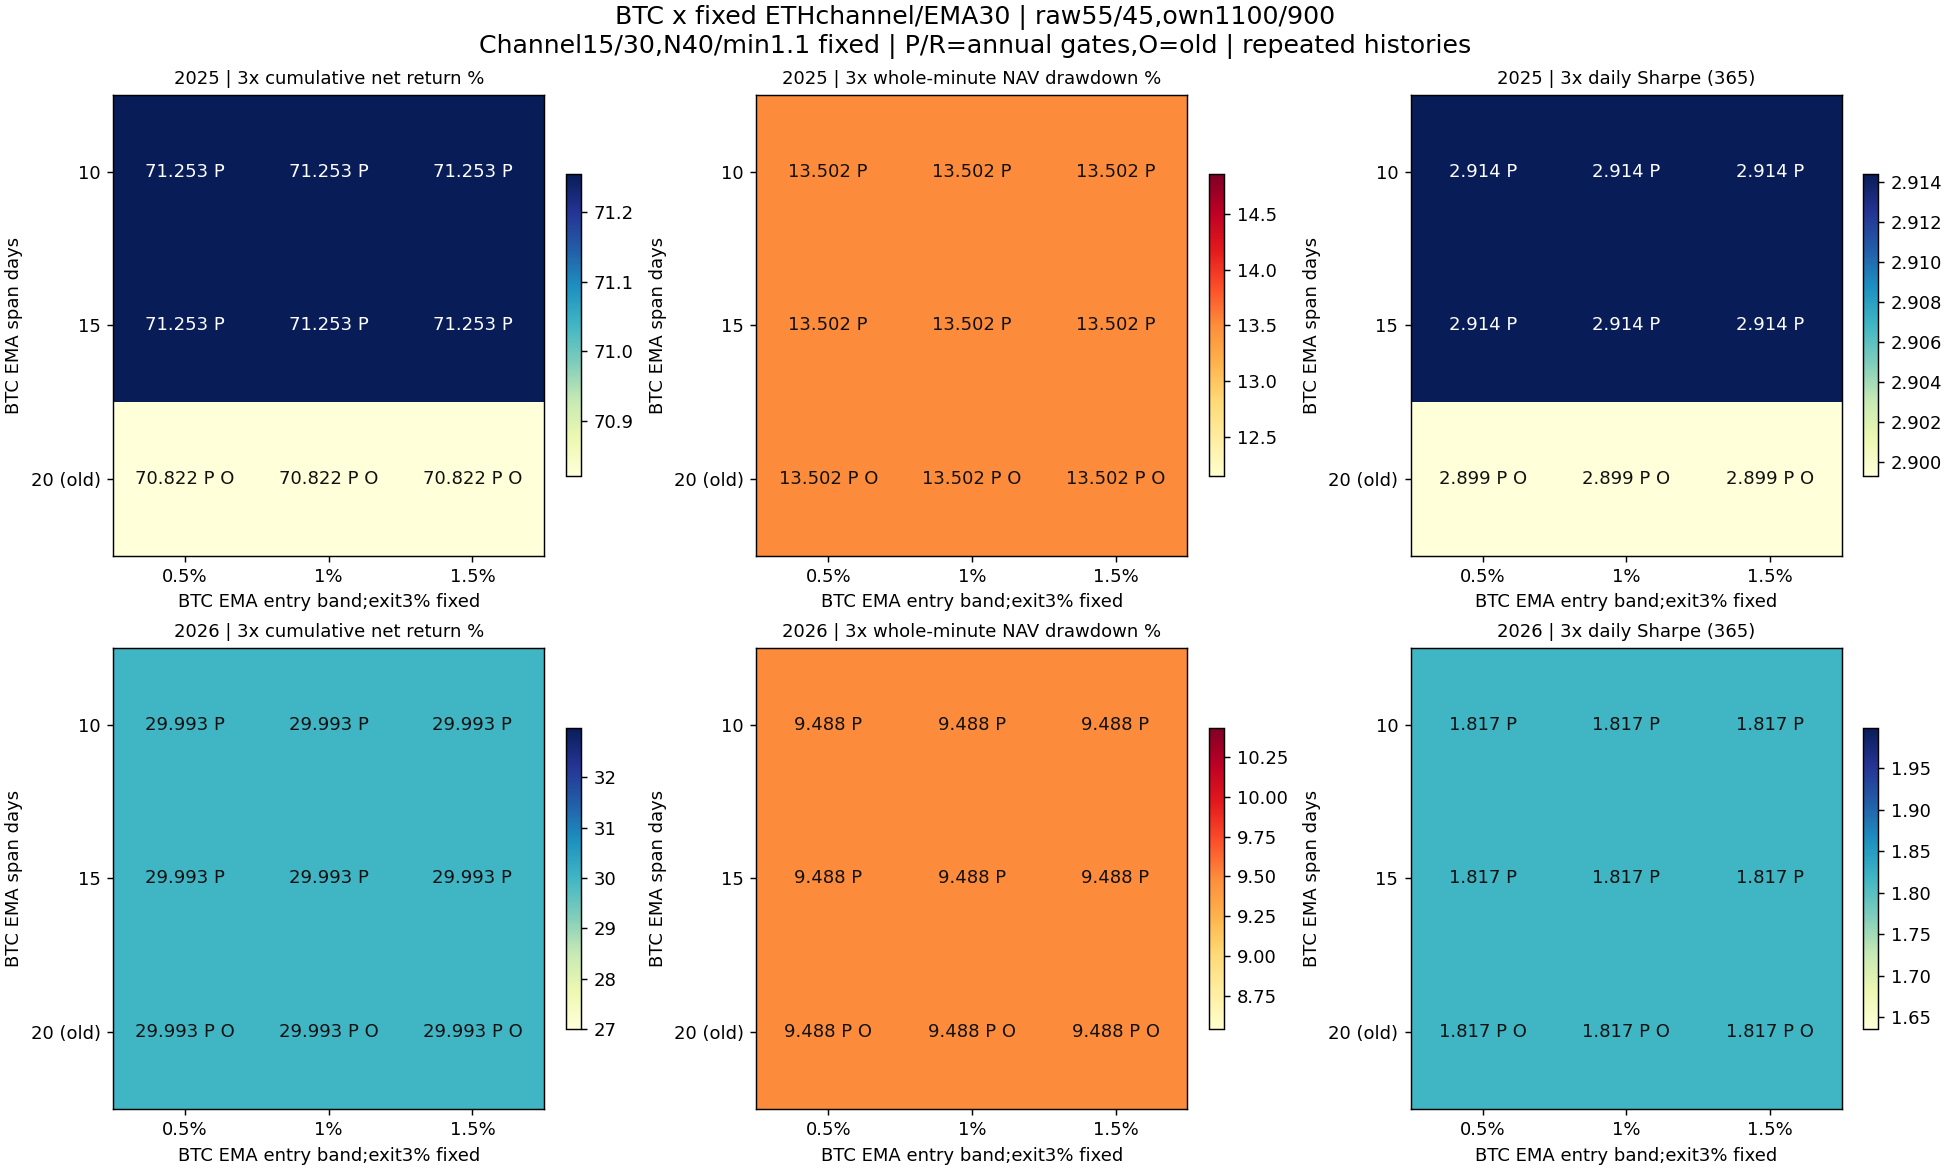

The file beside this chart, header and first rows:
config, year, role, asset, is_new, EMA_span_days, BTC_volume_lookback_days, BTC_minimum_volume_ratio, BTC_initial_weight, BTC_entry_lookback_days, ETH_entry_lookback_days, BTC_EMA_span_days, BTC_EMA_entry_band_fraction, BTC_EMA_exit_band_fraction, cost, net_return_pct, minute_DD_pct, daily_DD_pct, Sharpe365, Calmar, positive_folds1, round_trips, cost_pct, status
allocvol_2025_BTC_n40_r1.1_c1100, 2025, component, BTC, False, , 40, 1.1, 0.55, 15, , , , , 1, 20.18, 12.13, 10.63, 1.572, 3.723, 4, 3, 0.8982, passed
allocvol_2025_BTC_n40_r1.1_c1100, 2025, component, BTC, False, , 40, 1.1, 0.55, 15, , , , , 2, 19.24, 12.13, 10.86, 1.514, 3.534, 4, 3, 1.789, passed
allocvol_2025_BTC_n40_r1.1_c1100, 2025, component, BTC, False, , 40, 1.1, 0.55, 15, , , , , 3, 18.3, 12.13, 11.09, 1.456, 3.348, 4, 3, 2.672, passed
allocvol_2025_ETH_s30_b0.0125_c900, 2025, component, ETH, False, 30, , , 0.55, , 15, , , , 1, 146.4, 19.83, 16.91, 3.206, 26.36, 5, 2, 0.8165, passed
allocvol_2025_ETH_s30_b0.0125_c900, 2025, component, ETH, False, 30, , , 0.55, , 15, , , , 2, 145.1, 20.04, 17.13, 3.189, 25.75, 5, 2, 1.626, passed
allocvol_2025_ETH_s30_b0.0125_c900, 2025, component, ETH, False, 30, , , 0.55, , 15, , , , 3, 143.8, 20.25, 17.35, 3.171, 25.16, 5, 2, 2.431, passed
allocvol_2026_BTC_n40_r1.1_c1100, 2026, component, BTC, False, , 40, 1.1, 0.55, 15, , , , , 1, 23.35, 12.89, 11.56, 1.689, 4.116, 3, 2, 0.5663, rejected
allocvol_2026_BTC_n40_r1.1_c1100, 2026, component, BTC, False, , 40, 1.1, 0.55, 15, , , , , 2, 22.71, 13.12, 11.79, 1.649, 3.921, 3, 2, 1.129, rejected
allocvol_2026_BTC_n40_r1.1_c1100, 2026, component, BTC, False, , 40, 1.1, 0.55, 15, , , , , 3, 22.07, 13.34, 12.02, 1.608, 3.734, 3, 2, 1.69, rejected
allocvol_2026_ETH_s30_b0.0125_c900, 2026, component, ETH, False, 30, , , 0.55, , 15, , , , 1, 41.16, 10.74, 7.622, 1.913, 9.417, 3, 2, 0.5824, rejected
allocvol_2026_ETH_s30_b0.0125_c900, 2026, component, ETH, False, 30, , , 0.55, , 15, , , , 2, 40.42, 10.98, 7.865, 1.885, 9.02, 3, 2, 1.161, rejected
allocvol_2026_ETH_s30_b0.0125_c900, 2026, component, ETH, False, 30, , , 0.55, , 15, , , , 3, 39.68, 11.21, 8.107, 1.858, 8.644, 3, 2, 1.735, rejected
fastasym_2025_BTC_s10_e0.005_x0.03_c1100, 2025, component, BTC, True, 10, 40, 1.1, 0.55, 15, , 10, 0.005, 0.03, 1, 14.24, 14.29, 11.57, 1.288, 2.169, 2, 4, 1.19, rejected
fastasym_2025_BTC_s10_e0.005_x0.03_c1100, 2025, component, BTC, True, 10, 40, 1.1, 0.55, 15, , 10, 0.005, 0.03, 2, 13.05, 14.74, 12.15, 1.201, 1.915, 2, 4, 2.368, rejected
fastasym_2025_BTC_s10_e0.005_x0.03_c1100, 2025, component, BTC, True, 10, 40, 1.1, 0.55, 15, , 10, 0.005, 0.03, 3, 11.88, 15.18, 12.71, 1.112, 1.683, 2, 4, 3.531, rejected
fastasym_2025_BTC_s10_e0.01_x0.03_c1100, 2025, component, BTC, True, 10, 40, 1.1, 0.55, 15, , 10, 0.01, 0.03, 1, 14.24, 14.29, 11.57, 1.288, 2.169, 2, 4, 1.19, rejected
fastasym_2025_BTC_s10_e0.01_x0.03_c1100, 2025, component, BTC, True, 10, 40, 1.1, 0.55, 15, , 10, 0.01, 0.03, 2, 13.05, 14.74, 12.15, 1.201, 1.915, 2, 4, 2.368, rejected
fastasym_2025_BTC_s10_e0.01_x0.03_c1100, 2025, component, BTC, True, 10, 40, 1.1, 0.55, 15, , 10, 0.01, 0.03, 3, 11.88, 15.18, 12.71, 1.112, 1.683, 2, 4, 3.531, rejected
fastasym_2025_BTC_s10_e0.015_x0.03_c1100, 2025, component, BTC, True, 10, 40, 1.1, 0.55, 15, , 10, 0.015, 0.03, 1, 14.24, 14.29, 11.57, 1.288, 2.169, 2, 4, 1.19, rejected
fastasym_2025_BTC_s10_e0.015_x0.03_c1100, 2025, component, BTC, True, 10, 40, 1.1, 0.55, 15, , 10, 0.015, 0.03, 2, 13.05, 14.74, 12.15, 1.201, 1.915, 2, 4, 2.368, rejected
fastasym_2025_BTC_s10_e0.015_x0.03_c1100, 2025, component, BTC, True, 10, 40, 1.1, 0.55, 15, , 10, 0.015, 0.03, 3, 11.88, 15.18, 12.71, 1.112, 1.683, 2, 4, 3.531, rejected
fastasym_2025_BTC_s15_e0.005_x0.03_c1100, 2025, component, BTC, True, 15, 40, 1.1, 0.55, 15, , 15, 0.005, 0.03, 1, 14.24, 14.29, 11.57, 1.288, 2.169, 2, 4, 1.19, rejected
fastasym_2025_BTC_s15_e0.005_x0.03_c1100, 2025, component, BTC, True, 15, 40, 1.1, 0.55, 15, , 15, 0.005, 0.03, 2, 13.05, 14.74, 12.15, 1.201, 1.915, 2, 4, 2.368, rejected
fastasym_2025_BTC_s15_e0.005_x0.03_c1100, 2025, component, BTC, True, 15, 40, 1.1, 0.55, 15, , 15, 0.005, 0.03, 3, 11.88, 15.18, 12.71, 1.112, 1.683, 2, 4, 3.531, rejected
fastasym_2025_BTC_s15_e0.01_x0.03_c1100, 2025, component, BTC, True, 15, 40, 1.1, 0.55, 15, , 15, 0.01, 0.03, 1, 14.24, 14.29, 11.57, 1.288, 2.169, 2, 4, 1.19, rejected
fastasym_2025_BTC_s15_e0.01_x0.03_c1100, 2025, component, BTC, True, 15, 40, 1.1, 0.55, 15, , 15, 0.01, 0.03, 2, 13.05, 14.74, 12.15, 1.201, 1.915, 2, 4, 2.368, rejected
fastasym_2025_BTC_s15_e0.01_x0.03_c1100, 2025, component, BTC, True, 15, 40, 1.1, 0.55, 15, , 15, 0.01, 0.03, 3, 11.88, 15.18, 12.71, 1.112, 1.683, 2, 4, 3.531, rejected
fastasym_2025_BTC_s15_e0.015_x0.03_c1100, 2025, component, BTC, True, 15, 40, 1.1, 0.55, 15, , 15, 0.015, 0.03, 1, 14.24, 14.29, 11.57, 1.288, 2.169, 2, 4, 1.19, rejected
fastasym_2025_BTC_s15_e0.015_x0.03_c1100, 2025, component, BTC, True, 15, 40, 1.1, 0.55, 15, , 15, 0.015, 0.03, 2, 13.05, 14.74, 12.15, 1.201, 1.915, 2, 4, 2.368, rejected
fastasym_2025_BTC_s15_e0.015_x0.03_c1100, 2025, component, BTC, True, 15, 40, 1.1, 0.55, 15, , 15, 0.015, 0.03, 3, 11.88, 15.18, 12.71, 1.112, 1.683, 2, 4, 3.531, rejected
asymvol_2025_BTC_s20_e0.005_x0.03_c1100, 2025, component, BTC, False, 20, 40, 1.1, 0.55, 15, , 20, 0.005, 0.03, 1, 13.45, 14.89, 12.19, 1.226, 1.958, 2, 4, 1.185, rejected
asymvol_2025_BTC_s20_e0.005_x0.03_c1100, 2025, component, BTC, False, 20, 40, 1.1, 0.55, 15, , 20, 0.005, 0.03, 2, 12.26, 15.34, 12.76, 1.138, 1.724, 2, 4, 2.357, rejected
asymvol_2025_BTC_s20_e0.005_x0.03_c1100, 2025, component, BTC, False, 20, 40, 1.1, 0.55, 15, , 20, 0.005, 0.03, 3, 11.09, 15.78, 13.33, 1.049, 1.507, 2, 4, 3.516, rejected
asymvol_2025_BTC_s20_e0.01_x0.03_c1100, 2025, component, BTC, False, 20, 40, 1.1, 0.55, 15, , 20, 0.01, 0.03, 1, 13.45, 14.89, 12.19, 1.226, 1.958, 2, 4, 1.185, rejected
asymvol_2025_BTC_s20_e0.01_x0.03_c1100, 2025, component, BTC, False, 20, 40, 1.1, 0.55, 15, , 20, 0.01, 0.03, 2, 12.26, 15.34, 12.76, 1.138, 1.724, 2, 4, 2.357, rejected
asymvol_2025_BTC_s20_e0.01_x0.03_c1100, 2025, component, BTC, False, 20, 40, 1.1, 0.55, 15, , 20, 0.01, 0.03, 3, 11.09, 15.78, 13.33, 1.049, 1.507, 2, 4, 3.516, rejected
asymvol_2025_BTC_s20_e0.015_x0.03_c1100, 2025, component, BTC, False, 20, 40, 1.1, 0.55, 15, , 20, 0.015, 0.03, 1, 13.45, 14.89, 12.19, 1.226, 1.958, 2, 4, 1.185, rejected
asymvol_2025_BTC_s20_e0.015_x0.03_c1100, 2025, component, BTC, False, 20, 40, 1.1, 0.55, 15, , 20, 0.015, 0.03, 2, 12.26, 15.34, 12.76, 1.138, 1.724, 2, 4, 2.357, rejected
asymvol_2025_BTC_s20_e0.015_x0.03_c1100, 2025, component, BTC, False, 20, 40, 1.1, 0.55, 15, , 20, 0.015, 0.03, 3, 11.09, 15.78, 13.33, 1.049, 1.507, 2, 4, 3.516, rejected
fastasym_2026_BTC_s10_e0.005_x0.03_c1100, 2026, component, BTC, True, 10, 40, 1.1, 0.55, 15, , 10, 0.005, 0.03, 1, 23.35, 12.89, 11.56, 1.689, 4.116, 3, 2, 0.5663, rejected
fastasym_2026_BTC_s10_e0.005_x0.03_c1100, 2026, component, BTC, True, 10, 40, 1.1, 0.55, 15, , 10, 0.005, 0.03, 2, 22.71, 13.12, 11.79, 1.649, 3.921, 3, 2, 1.129, rejected
fastasym_2026_BTC_s10_e0.005_x0.03_c1100, 2026, component, BTC, True, 10, 40, 1.1, 0.55, 15, , 10, 0.005, 0.03, 3, 22.07, 13.34, 12.02, 1.608, 3.734, 3, 2, 1.69, rejected
fastasym_2026_BTC_s10_e0.01_x0.03_c1100, 2026, component, BTC, True, 10, 40, 1.1, 0.55, 15, , 10, 0.01, 0.03, 1, 23.35, 12.89, 11.56, 1.689, 4.116, 3, 2, 0.5663, rejected
fastasym_2026_BTC_s10_e0.01_x0.03_c1100, 2026, component, BTC, True, 10, 40, 1.1, 0.55, 15, , 10, 0.01, 0.03, 2, 22.71, 13.12, 11.79, 1.649, 3.921, 3, 2, 1.129, rejected
fastasym_2026_BTC_s10_e0.01_x0.03_c1100, 2026, component, BTC, True, 10, 40, 1.1, 0.55, 15, , 10, 0.01, 0.03, 3, 22.07, 13.34, 12.02, 1.608, 3.734, 3, 2, 1.69, rejected
fastasym_2026_BTC_s10_e0.015_x0.03_c1100, 2026, component, BTC, True, 10, 40, 1.1, 0.55, 15, , 10, 0.015, 0.03, 1, 23.35, 12.89, 11.56, 1.689, 4.116, 3, 2, 0.5663, rejected
fastasym_2026_BTC_s10_e0.015_x0.03_c1100, 2026, component, BTC, True, 10, 40, 1.1, 0.55, 15, , 10, 0.015, 0.03, 2, 22.71, 13.12, 11.79, 1.649, 3.921, 3, 2, 1.129, rejected
fastasym_2026_BTC_s10_e0.015_x0.03_c1100, 2026, component, BTC, True, 10, 40, 1.1, 0.55, 15, , 10, 0.015, 0.03, 3, 22.07, 13.34, 12.02, 1.608, 3.734, 3, 2, 1.69, rejected
fastasym_2026_BTC_s15_e0.005_x0.03_c1100, 2026, component, BTC, True, 15, 40, 1.1, 0.55, 15, , 15, 0.005, 0.03, 1, 23.35, 12.89, 11.56, 1.689, 4.116, 3, 2, 0.5663, rejected
fastasym_2026_BTC_s15_e0.005_x0.03_c1100, 2026, component, BTC, True, 15, 40, 1.1, 0.55, 15, , 15, 0.005, 0.03, 2, 22.71, 13.12, 11.79, 1.649, 3.921, 3, 2, 1.129, rejected
fastasym_2026_BTC_s15_e0.005_x0.03_c1100, 2026, component, BTC, True, 15, 40, 1.1, 0.55, 15, , 15, 0.005, 0.03, 3, 22.07, 13.34, 12.02, 1.608, 3.734, 3, 2, 1.69, rejected
fastasym_2026_BTC_s15_e0.01_x0.03_c1100, 2026, component, BTC, True, 15, 40, 1.1, 0.55, 15, , 15, 0.01, 0.03, 1, 23.35, 12.89, 11.56, 1.689, 4.116, 3, 2, 0.5663, rejected
fastasym_2026_BTC_s15_e0.01_x0.03_c1100, 2026, component, BTC, True, 15, 40, 1.1, 0.55, 15, , 15, 0.01, 0.03, 2, 22.71, 13.12, 11.79, 1.649, 3.921, 3, 2, 1.129, rejected
fastasym_2026_BTC_s15_e0.01_x0.03_c1100, 2026, component, BTC, True, 15, 40, 1.1, 0.55, 15, , 15, 0.01, 0.03, 3, 22.07, 13.34, 12.02, 1.608, 3.734, 3, 2, 1.69, rejected
fastasym_2026_BTC_s15_e0.015_x0.03_c1100, 2026, component, BTC, True, 15, 40, 1.1, 0.55, 15, , 15, 0.015, 0.03, 1, 23.35, 12.89, 11.56, 1.689, 4.116, 3, 2, 0.5663, rejected
fastasym_2026_BTC_s15_e0.015_x0.03_c1100, 2026, component, BTC, True, 15, 40, 1.1, 0.55, 15, , 15, 0.015, 0.03, 2, 22.71, 13.12, 11.79, 1.649, 3.921, 3, 2, 1.129, rejected
fastasym_2026_BTC_s15_e0.015_x0.03_c1100, 2026, component, BTC, True, 15, 40, 1.1, 0.55, 15, , 15, 0.015, 0.03, 3, 22.07, 13.34, 12.02, 1.608, 3.734, 3, 2, 1.69, rejected
asymvol_2026_BTC_s20_e0.005_x0.03_c1100, 2026, component, BTC, False, 20, 40, 1.1, 0.55, 15, , 20, 0.005, 0.03, 1, 23.35, 12.89, 11.56, 1.689, 4.116, 3, 2, 0.5663, rejected
asymvol_2026_BTC_s20_e0.005_x0.03_c1100, 2026, component, BTC, False, 20, 40, 1.1, 0.55, 15, , 20, 0.005, 0.03, 2, 22.71, 13.12, 11.79, 1.649, 3.921, 3, 2, 1.129, rejected
asymvol_2026_BTC_s20_e0.005_x0.03_c1100, 2026, component, BTC, False, 20, 40, 1.1, 0.55, 15, , 20, 0.005, 0.03, 3, 22.07, 13.34, 12.02, 1.608, 3.734, 3, 2, 1.69, rejected
... 66 more rows
